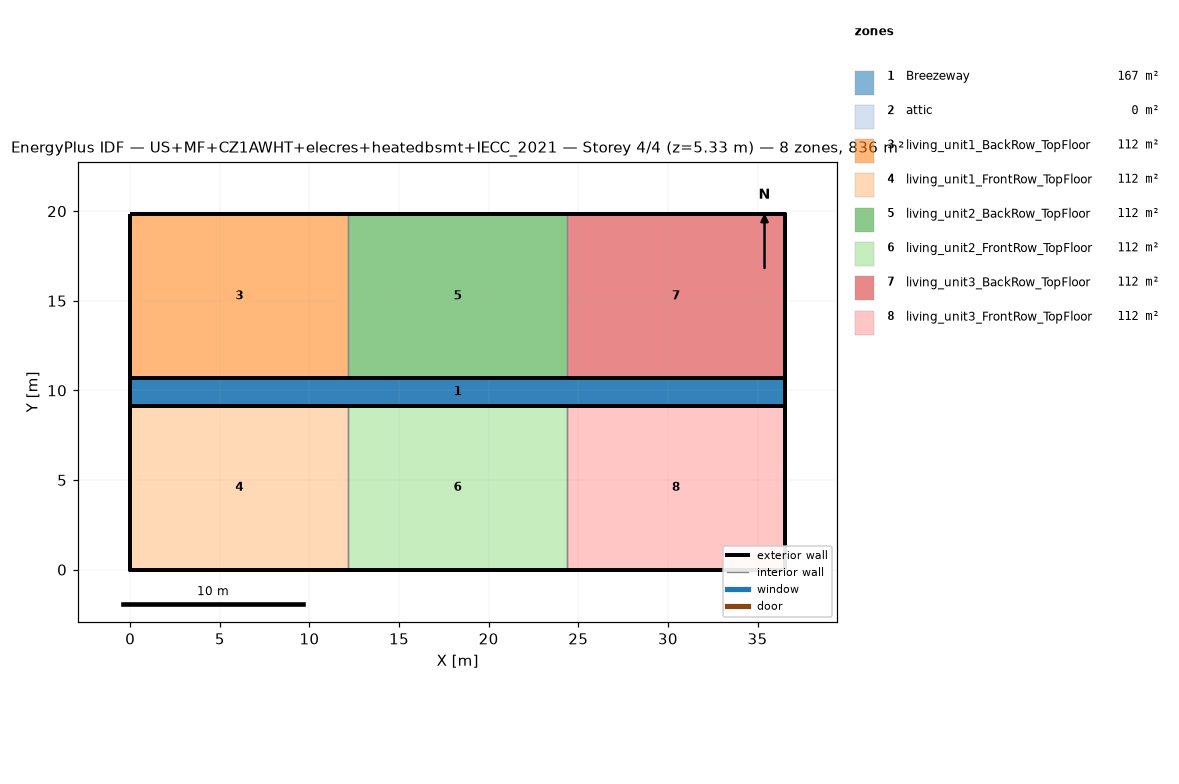
=== STOREY PLAN SPEC (per zone: floor XY polygon, exterior-wall plan segments, windows/doors) ===
zone 1: Breezeway  (167.0 m²)
  floor: (36.54, 9.16) (0.00, 9.16) (0.00, 10.68) (36.54, 10.68)
  floor: (36.54, 9.16) (0.00, 9.16) (0.00, 10.68) (36.54, 10.68)
  floor: (36.54, 9.16) (0.00, 9.16) (0.00, 10.68) (36.54, 10.68)
zone 2: attic  (0.0 m²)
  exterior wall: (36.54, 0.00) – (36.54, 19.84) – (36.54, 9.92)  [29.8 m]
  exterior wall: (0.00, 19.84) – (0.00, 0.00) – (0.00, 9.92)  [29.8 m]
zone 3: living_unit1_BackRow_TopFloor  (111.5 m²)
  floor: (12.18, 10.68) (0.00, 10.68) (0.00, 19.84) (12.18, 19.84)
  exterior wall: (12.18, 19.84) – (0.00, 19.84)  [12.2 m]
  exterior wall: (0.00, 19.84) – (0.00, 10.68)  [9.2 m]
  exterior wall: (0.00, 10.68) – (12.18, 10.68)  [12.2 m]
  interior walls: 1
zone 4: living_unit1_FrontRow_TopFloor  (111.5 m²)
  floor: (12.18, 0.00) (0.00, 0.00) (0.00, 9.16) (12.18, 9.16)
  exterior wall: (0.00, 0.00) – (12.18, 0.00)  [12.2 m]
  exterior wall: (0.00, 9.16) – (0.00, 0.00)  [9.2 m]
  exterior wall: (12.18, 9.16) – (0.00, 9.16)  [12.2 m]
  interior walls: 1
zone 5: living_unit2_BackRow_TopFloor  (111.5 m²)
  floor: (24.36, 10.68) (12.18, 10.68) (12.18, 19.84) (24.36, 19.84)
  exterior wall: (12.18, 10.68) – (24.36, 10.68)  [12.2 m]
  exterior wall: (24.36, 19.84) – (12.18, 19.84)  [12.2 m]
  interior walls: 2
zone 6: living_unit2_FrontRow_TopFloor  (111.5 m²)
  floor: (24.36, 0.00) (12.18, 0.00) (12.18, 9.16) (24.36, 9.16)
  exterior wall: (12.18, 0.00) – (24.36, 0.00)  [12.2 m]
  exterior wall: (24.36, 9.16) – (12.18, 9.16)  [12.2 m]
  interior walls: 2
zone 7: living_unit3_BackRow_TopFloor  (111.5 m²)
  floor: (36.54, 10.68) (24.36, 10.68) (24.36, 19.84) (36.54, 19.84)
  exterior wall: (36.54, 10.68) – (36.54, 19.84)  [9.2 m]
  exterior wall: (36.54, 19.84) – (24.36, 19.84)  [12.2 m]
  exterior wall: (24.36, 10.68) – (36.54, 10.68)  [12.2 m]
  interior walls: 1
zone 8: living_unit3_FrontRow_TopFloor  (111.5 m²)
  floor: (36.54, 0.00) (24.36, 0.00) (24.36, 9.16) (36.54, 9.16)
  exterior wall: (24.36, 0.00) – (36.54, 0.00)  [12.2 m]
  exterior wall: (36.54, 0.00) – (36.54, 9.16)  [9.2 m]
  exterior wall: (36.54, 9.16) – (24.36, 9.16)  [12.2 m]
  interior walls: 1

=== DERIVED (storey summary) ===
Building: US+MF+CZ1AWHT+elecres+heatedbsmt+IECC_2021
Storey: 4 of 4  (floor level z = 5.33 m)
Storey gross floor area: 836.2 m²
Zones on this storey: 8
  - Breezeway: floor 167.0 m²
  - attic: floor 0.0 m²; exterior wall 59.5 m (81.9 m²); WWR 0.0%
  - living_unit1_BackRow_TopFloor: floor 111.5 m²; exterior wall 33.5 m (86.9 m²); WWR 0.0%
  - living_unit1_FrontRow_TopFloor: floor 111.5 m²; exterior wall 33.5 m (86.9 m²); WWR 0.0%
  - living_unit2_BackRow_TopFloor: floor 111.5 m²; exterior wall 24.4 m (63.1 m²); WWR 0.0%
  - living_unit2_FrontRow_TopFloor: floor 111.5 m²; exterior wall 24.4 m (63.1 m²); WWR 0.0%
  - living_unit3_BackRow_TopFloor: floor 111.5 m²; exterior wall 33.5 m (86.9 m²); WWR 0.0%
  - living_unit3_FrontRow_TopFloor: floor 111.5 m²; exterior wall 33.5 m (86.9 m²); WWR 0.0%
Zone adjacency (shared interzone walls):
  - living_unit1_BackRow_TopFloor ↔ living_unit2_BackRow_TopFloor
  - living_unit1_FrontRow_TopFloor ↔ living_unit2_FrontRow_TopFloor
  - living_unit2_BackRow_TopFloor ↔ living_unit3_BackRow_TopFloor
  - living_unit2_FrontRow_TopFloor ↔ living_unit3_FrontRow_TopFloor